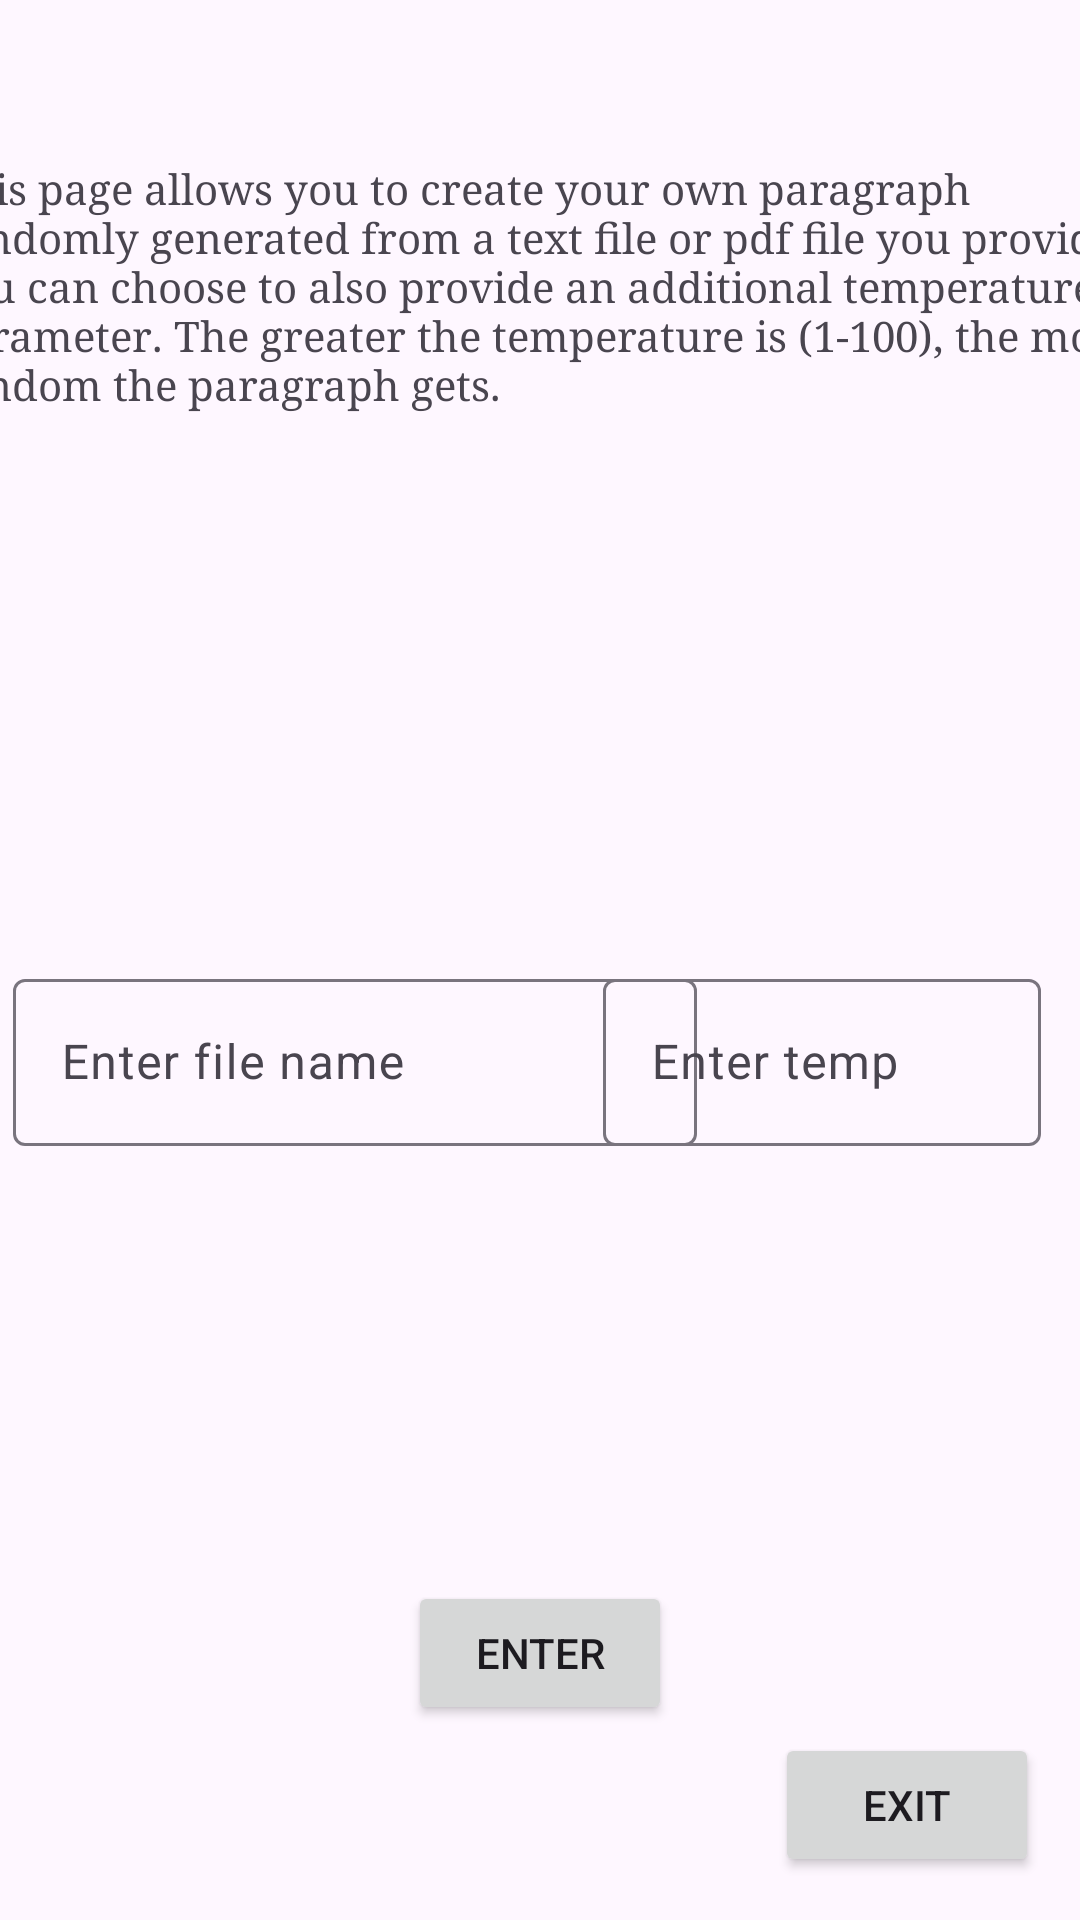

Here is an Android app screen rendered from its layout file. Give the layout XML and the strings, colors and styles it references.
<!-- AndroidManifest.xml: application theme Theme.PSET1 -->
<!-- res/layout/activity_page5.xml -->
<?xml version="1.0" encoding="utf-8"?>
<androidx.constraintlayout.widget.ConstraintLayout xmlns:android="http://schemas.android.com/apk/res/android"
    xmlns:app="http://schemas.android.com/apk/res-auto"
    xmlns:tools="http://schemas.android.com/tools"
    android:id="@+id/page5"
    android:layout_width="match_parent"
    android:layout_height="match_parent">

    <TextView
        android:id="@+id/textView"
        android:layout_width="400dp"
        android:layout_height="wrap_content"
        android:fontFamily="serif"
        android:text="This page allows you to create your own paragraph randomly generated from a text file or pdf file you provide. You can choose to also provide an additional temperature perameter. The greater the temperature is (1-100), the more random the paragraph gets. "
        app:layout_constraintBottom_toBottomOf="parent"
        app:layout_constraintEnd_toEndOf="parent"
        app:layout_constraintHorizontal_bias="0.498"
        app:layout_constraintStart_toStartOf="parent"
        app:layout_constraintTop_toTopOf="parent"
        app:layout_constraintVertical_bias="0.096" />

    <Button
        android:id="@+id/enter5"
        android:layout_width="wrap_content"
        android:layout_height="wrap_content"
        android:text="Enter"
        app:layout_constraintBottom_toBottomOf="parent"
        app:layout_constraintEnd_toEndOf="parent"
        app:layout_constraintStart_toStartOf="parent"
        app:layout_constraintTop_toTopOf="parent"
        app:layout_constraintVertical_bias="0.89" />

    <Button
        android:id="@+id/exit5"
        android:layout_width="wrap_content"
        android:layout_height="wrap_content"
        android:text="Exit"
        app:layout_constraintBottom_toBottomOf="parent"
        app:layout_constraintEnd_toEndOf="parent"
        app:layout_constraintHorizontal_bias="0.95"
        app:layout_constraintStart_toStartOf="parent"
        app:layout_constraintTop_toTopOf="parent"
        app:layout_constraintVertical_bias="0.976" />

    <com.google.android.material.textfield.TextInputLayout
        android:id="@+id/input"
        android:layout_width="228dp"
        android:layout_height="77dp"
        app:layout_constraintBottom_toBottomOf="parent"
        app:layout_constraintEnd_toEndOf="parent"
        app:layout_constraintHorizontal_bias="0.032"
        app:layout_constraintStart_toStartOf="parent"
        app:layout_constraintTop_toTopOf="parent"
        app:layout_constraintVertical_bias="0.57">

        <com.google.android.material.textfield.TextInputEditText
            android:layout_width="match_parent"
            android:layout_height="wrap_content"
            android:hint="Enter file name" />
    </com.google.android.material.textfield.TextInputLayout>

    <com.google.android.material.textfield.TextInputLayout
        android:id="@+id/temperatureInput"
        android:layout_width="146dp"
        android:layout_height="77dp"
        app:layout_constraintBottom_toBottomOf="parent"
        app:layout_constraintEnd_toEndOf="parent"
        app:layout_constraintHorizontal_bias="0.939"
        app:layout_constraintStart_toStartOf="parent"
        app:layout_constraintTop_toTopOf="parent"
        app:layout_constraintVertical_bias="0.57">

        <com.google.android.material.textfield.TextInputEditText
            android:layout_width="match_parent"
            android:layout_height="wrap_content"
            android:hint="Enter temp" />
    </com.google.android.material.textfield.TextInputLayout>
</androidx.constraintlayout.widget.ConstraintLayout>
<!-- resources referenced by this layout -->
<resources>
  <style name="Theme.PSET1" parent="Base.Theme.PSET1" />
  <style name="Base.Theme.PSET1" parent="Theme.Material3.DayNight.NoActionBar">
          
          
      </style>
</resources>
